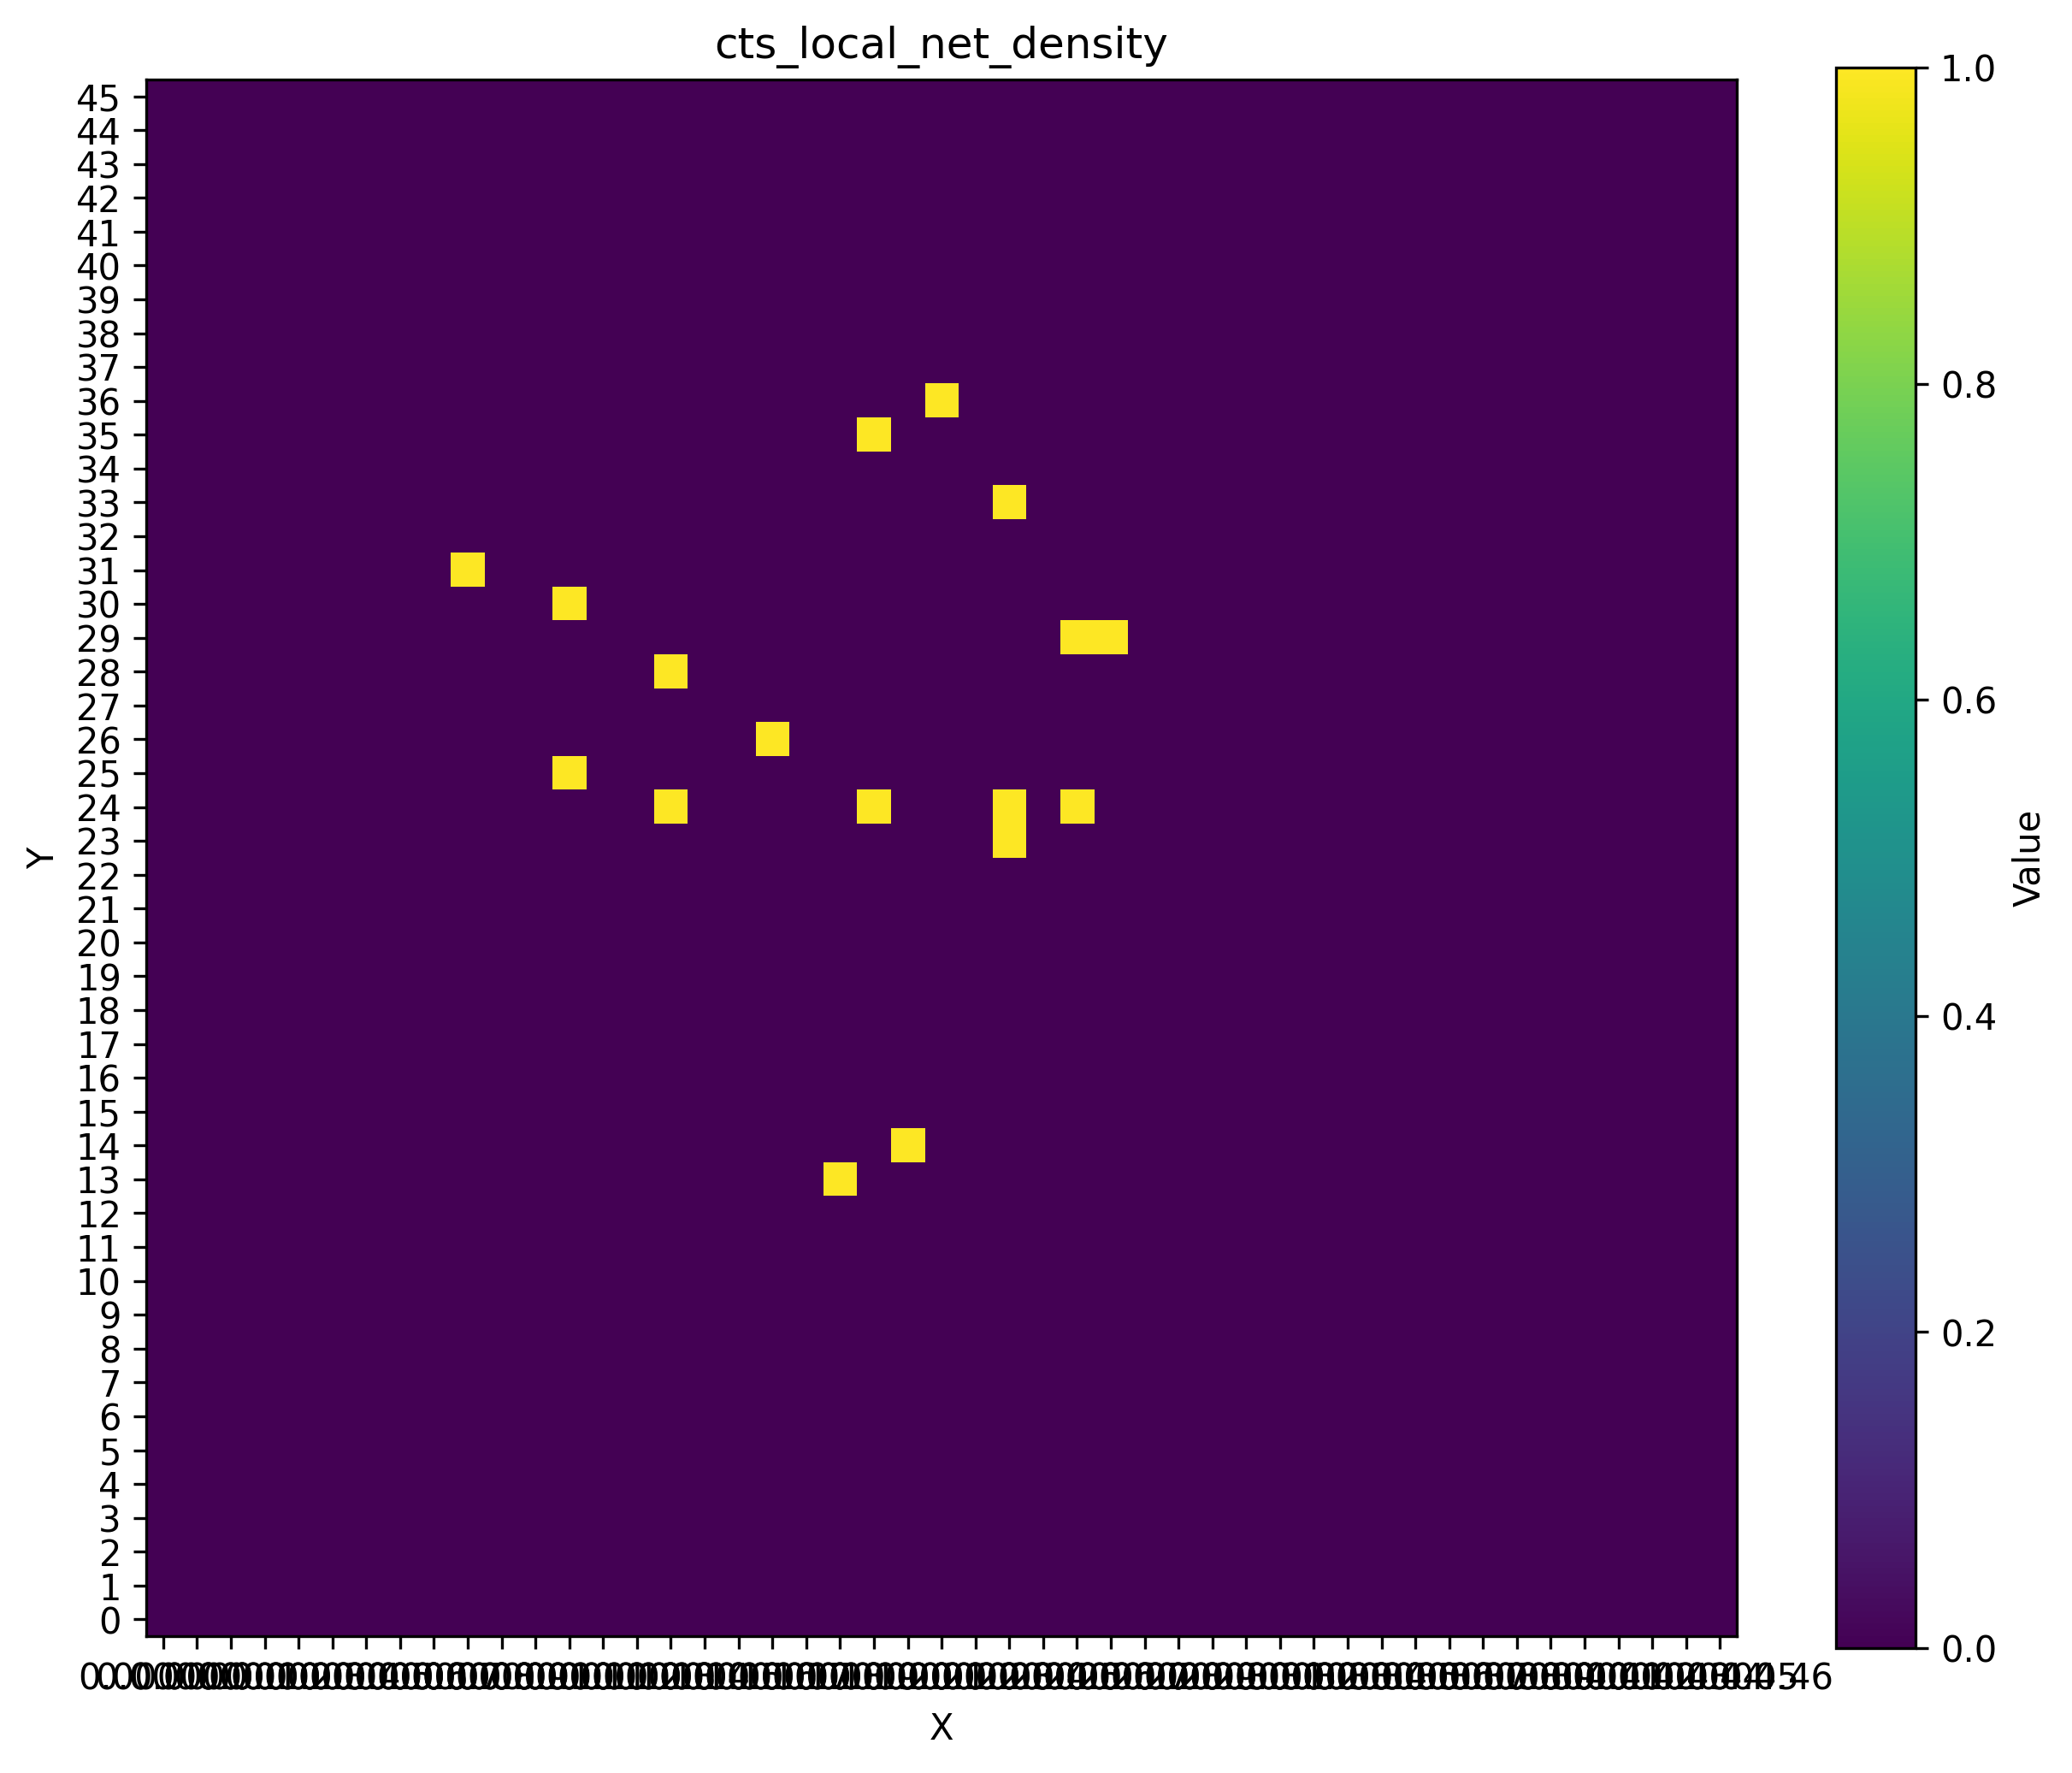

Data behind this chart, as committed beside it:
0.000000, 0.000000, 0.000000, 0.000000, 0.000000, 0.000000, 0.000000, 0.000000, 0.000000, 0.000000, 0.000000, 0.000000, 0.000000, 0.000000, 0.000000, 0.000000, 0.000000, 0.000000, 0.000000, 0.000000, 0.000000, 0.000000, 0.000000, 0.000000
0.000000, 0.000000, 0.000000, 0.000000, 0.000000, 0.000000, 0.000000, 0.000000, 0.000000, 0.000000, 0.000000, 0.000000, 0.000000, 0.000000, 0.000000, 0.000000, 0.000000, 0.000000, 0.000000, 0.000000, 0.000000, 0.000000, 0.000000, 0.000000
0.000000, 0.000000, 0.000000, 0.000000, 0.000000, 0.000000, 0.000000, 0.000000, 0.000000, 0.000000, 0.000000, 0.000000, 0.000000, 0.000000, 0.000000, 0.000000, 0.000000, 0.000000, 0.000000, 0.000000, 0.000000, 0.000000, 0.000000, 0.000000
0.000000, 0.000000, 0.000000, 0.000000, 0.000000, 0.000000, 0.000000, 0.000000, 0.000000, 0.000000, 0.000000, 0.000000, 0.000000, 0.000000, 0.000000, 0.000000, 0.000000, 0.000000, 0.000000, 0.000000, 0.000000, 0.000000, 0.000000, 0.000000
0.000000, 0.000000, 0.000000, 0.000000, 0.000000, 0.000000, 0.000000, 0.000000, 0.000000, 0.000000, 0.000000, 0.000000, 0.000000, 0.000000, 0.000000, 0.000000, 0.000000, 0.000000, 0.000000, 0.000000, 0.000000, 0.000000, 0.000000, 0.000000
0.000000, 0.000000, 0.000000, 0.000000, 0.000000, 0.000000, 0.000000, 0.000000, 0.000000, 0.000000, 0.000000, 0.000000, 0.000000, 0.000000, 0.000000, 0.000000, 0.000000, 0.000000, 0.000000, 0.000000, 0.000000, 0.000000, 0.000000, 0.000000
0.000000, 0.000000, 0.000000, 0.000000, 0.000000, 0.000000, 0.000000, 0.000000, 0.000000, 0.000000, 0.000000, 0.000000, 0.000000, 0.000000, 0.000000, 0.000000, 0.000000, 0.000000, 0.000000, 0.000000, 0.000000, 0.000000, 0.000000, 0.000000
0.000000, 0.000000, 0.000000, 0.000000, 0.000000, 0.000000, 0.000000, 0.000000, 0.000000, 0.000000, 0.000000, 0.000000, 0.000000, 0.000000, 0.000000, 0.000000, 0.000000, 0.000000, 0.000000, 0.000000, 0.000000, 0.000000, 0.000000, 0.000000
0.000000, 0.000000, 0.000000, 0.000000, 0.000000, 0.000000, 0.000000, 0.000000, 0.000000, 0.000000, 0.000000, 0.000000, 0.000000, 0.000000, 0.000000, 0.000000, 0.000000, 0.000000, 0.000000, 0.000000, 0.000000, 0.000000, 0.000000, 0.000000
0.000000, 0.000000, 0.000000, 0.000000, 0.000000, 0.000000, 0.000000, 0.000000, 0.000000, 0.000000, 0.000000, 0.000000, 0.000000, 0.000000, 0.000000, 0.000000, 0.000000, 0.000000, 0.000000, 0.000000, 0.000000, 0.000000, 0.000000, 0.000000
0.000000, 0.000000, 0.000000, 0.000000, 0.000000, 0.000000, 0.000000, 0.000000, 0.000000, 0.000000, 0.000000, 0.000000, 0.000000, 0.000000, 0.000000, 0.000000, 0.000000, 0.000000, 0.000000, 0.000000, 0.000000, 0.000000, 0.000000, 0.000000
0.000000, 0.000000, 0.000000, 0.000000, 0.000000, 0.000000, 0.000000, 0.000000, 0.000000, 0.000000, 0.000000, 0.000000, 0.000000, 0.000000, 0.000000, 0.000000, 0.000000, 0.000000, 0.000000, 0.000000, 0.000000, 0.000000, 0.000000, 0.000000
0.000000, 0.000000, 0.000000, 0.000000, 0.000000, 0.000000, 0.000000, 0.000000, 0.000000, 0.000000, 0.000000, 0.000000, 0.000000, 0.000000, 0.000000, 0.000000, 0.000000, 0.000000, 0.000000, 0.000000, 0.000000, 0.000000, 0.000000, 0.000000
0.000000, 0.000000, 0.000000, 0.000000, 0.000000, 0.000000, 0.000000, 0.000000, 0.000000, 0.000000, 0.000000, 0.000000, 0.000000, 0.000000, 0.000000, 0.000000, 0.000000, 0.000000, 0.000000, 0.000000, 0.000000, 0.000000, 0.000000, 0.000000
0.000000, 0.000000, 0.000000, 0.000000, 0.000000, 0.000000, 0.000000, 0.000000, 0.000000, 0.000000, 0.000000, 0.000000, 0.000000, 0.000000, 0.000000, 0.000000, 0.000000, 0.000000, 0.000000, 0.000000, 1, 0.000000, 0.000000, 0.000000
0.000000, 0.000000, 0.000000, 0.000000, 0.000000, 0.000000, 0.000000, 0.000000, 0.000000, 0.000000, 0.000000, 0.000000, 0.000000, 0.000000, 0.000000, 0.000000, 0.000000, 0.000000, 0.000000, 0.000000, 0.000000, 0.000000, 1, 0.000000
0.000000, 0.000000, 0.000000, 0.000000, 0.000000, 0.000000, 0.000000, 0.000000, 0.000000, 0.000000, 0.000000, 0.000000, 0.000000, 0.000000, 0.000000, 0.000000, 0.000000, 0.000000, 0.000000, 0.000000, 0.000000, 0.000000, 0.000000, 0.000000
0.000000, 0.000000, 0.000000, 0.000000, 0.000000, 0.000000, 0.000000, 0.000000, 0.000000, 0.000000, 0.000000, 0.000000, 0.000000, 0.000000, 0.000000, 0.000000, 0.000000, 0.000000, 0.000000, 0.000000, 0.000000, 0.000000, 0.000000, 0.000000
0.000000, 0.000000, 0.000000, 0.000000, 0.000000, 0.000000, 0.000000, 0.000000, 0.000000, 0.000000, 0.000000, 0.000000, 0.000000, 0.000000, 0.000000, 0.000000, 0.000000, 0.000000, 0.000000, 0.000000, 0.000000, 0.000000, 0.000000, 0.000000
0.000000, 0.000000, 0.000000, 0.000000, 0.000000, 0.000000, 0.000000, 0.000000, 0.000000, 0.000000, 0.000000, 0.000000, 0.000000, 0.000000, 0.000000, 0.000000, 0.000000, 0.000000, 0.000000, 0.000000, 0.000000, 0.000000, 0.000000, 0.000000
0.000000, 0.000000, 0.000000, 0.000000, 0.000000, 0.000000, 0.000000, 0.000000, 0.000000, 0.000000, 0.000000, 0.000000, 0.000000, 0.000000, 0.000000, 0.000000, 0.000000, 0.000000, 0.000000, 0.000000, 0.000000, 0.000000, 0.000000, 0.000000
0.000000, 0.000000, 0.000000, 0.000000, 0.000000, 0.000000, 0.000000, 0.000000, 0.000000, 0.000000, 0.000000, 0.000000, 0.000000, 0.000000, 0.000000, 0.000000, 0.000000, 0.000000, 0.000000, 0.000000, 0.000000, 0.000000, 0.000000, 0.000000
0.000000, 0.000000, 0.000000, 0.000000, 0.000000, 0.000000, 0.000000, 0.000000, 0.000000, 0.000000, 0.000000, 0.000000, 0.000000, 0.000000, 0.000000, 0.000000, 0.000000, 0.000000, 0.000000, 0.000000, 0.000000, 0.000000, 0.000000, 0.000000
0.000000, 0.000000, 0.000000, 0.000000, 0.000000, 0.000000, 0.000000, 0.000000, 0.000000, 0.000000, 0.000000, 0.000000, 0.000000, 0.000000, 0.000000, 0.000000, 0.000000, 0.000000, 0.000000, 0.000000, 0.000000, 0.000000, 0.000000, 0.000000
0.000000, 0.000000, 0.000000, 0.000000, 0.000000, 0.000000, 0.000000, 0.000000, 0.000000, 0.000000, 0.000000, 0.000000, 0.000000, 0.000000, 0.000000, 0.000000, 0.000000, 0.000000, 0.000000, 0.000000, 0.000000, 0.000000, 0.000000, 0.000000
0.000000, 0.000000, 0.000000, 0.000000, 0.000000, 0.000000, 0.000000, 0.000000, 0.000000, 0.000000, 0.000000, 0.000000, 0.000000, 0.000000, 0.000000, 1, 0.000000, 0.000000, 0.000000, 0.000000, 0.000000, 1, 0.000000, 0.000000
0.000000, 0.000000, 0.000000, 0.000000, 0.000000, 0.000000, 0.000000, 0.000000, 0.000000, 0.000000, 0.000000, 0.000000, 1, 0.000000, 0.000000, 0.000000, 0.000000, 0.000000, 0.000000, 0.000000, 0.000000, 0.000000, 0.000000, 0.000000
0.000000, 0.000000, 0.000000, 0.000000, 0.000000, 0.000000, 0.000000, 0.000000, 0.000000, 0.000000, 0.000000, 0.000000, 0.000000, 0.000000, 0.000000, 0.000000, 0.000000, 0.000000, 1, 0.000000, 0.000000, 0.000000, 0.000000, 0.000000
0.000000, 0.000000, 0.000000, 0.000000, 0.000000, 0.000000, 0.000000, 0.000000, 0.000000, 0.000000, 0.000000, 0.000000, 0.000000, 0.000000, 0.000000, 0.000000, 0.000000, 0.000000, 0.000000, 0.000000, 0.000000, 0.000000, 0.000000, 0.000000
0.000000, 0.000000, 0.000000, 0.000000, 0.000000, 0.000000, 0.000000, 0.000000, 0.000000, 0.000000, 0.000000, 0.000000, 0.000000, 0.000000, 0.000000, 1, 0.000000, 0.000000, 0.000000, 0.000000, 0.000000, 0.000000, 0.000000, 0.000000
0.000000, 0.000000, 0.000000, 0.000000, 0.000000, 0.000000, 0.000000, 0.000000, 0.000000, 0.000000, 0.000000, 0.000000, 0.000000, 0.000000, 0.000000, 0.000000, 0.000000, 0.000000, 0.000000, 0.000000, 0.000000, 0.000000, 0.000000, 0.000000
0.000000, 0.000000, 0.000000, 0.000000, 0.000000, 0.000000, 0.000000, 0.000000, 0.000000, 0.000000, 0.000000, 0.000000, 1, 0.000000, 0.000000, 0.000000, 0.000000, 0.000000, 0.000000, 0.000000, 0.000000, 0.000000, 0.000000, 0.000000
0.000000, 0.000000, 0.000000, 0.000000, 0.000000, 0.000000, 0.000000, 0.000000, 0.000000, 1, 0.000000, 0.000000, 0.000000, 0.000000, 0.000000, 0.000000, 0.000000, 0.000000, 0.000000, 0.000000, 0.000000, 0.000000, 0.000000, 0.000000
0.000000, 0.000000, 0.000000, 0.000000, 0.000000, 0.000000, 0.000000, 0.000000, 0.000000, 0.000000, 0.000000, 0.000000, 0.000000, 0.000000, 0.000000, 0.000000, 0.000000, 0.000000, 0.000000, 0.000000, 0.000000, 0.000000, 0.000000, 0.000000
0.000000, 0.000000, 0.000000, 0.000000, 0.000000, 0.000000, 0.000000, 0.000000, 0.000000, 0.000000, 0.000000, 0.000000, 0.000000, 0.000000, 0.000000, 0.000000, 0.000000, 0.000000, 0.000000, 0.000000, 0.000000, 0.000000, 0.000000, 0.000000
0.000000, 0.000000, 0.000000, 0.000000, 0.000000, 0.000000, 0.000000, 0.000000, 0.000000, 0.000000, 0.000000, 0.000000, 0.000000, 0.000000, 0.000000, 0.000000, 0.000000, 0.000000, 0.000000, 0.000000, 0.000000, 0.000000, 0.000000, 0.000000
0.000000, 0.000000, 0.000000, 0.000000, 0.000000, 0.000000, 0.000000, 0.000000, 0.000000, 0.000000, 0.000000, 0.000000, 0.000000, 0.000000, 0.000000, 0.000000, 0.000000, 0.000000, 0.000000, 0.000000, 0.000000, 1, 0.000000, 0.000000
0.000000, 0.000000, 0.000000, 0.000000, 0.000000, 0.000000, 0.000000, 0.000000, 0.000000, 0.000000, 0.000000, 0.000000, 0.000000, 0.000000, 0.000000, 0.000000, 0.000000, 0.000000, 0.000000, 0.000000, 0.000000, 0.000000, 0.000000, 1
0.000000, 0.000000, 0.000000, 0.000000, 0.000000, 0.000000, 0.000000, 0.000000, 0.000000, 0.000000, 0.000000, 0.000000, 0.000000, 0.000000, 0.000000, 0.000000, 0.000000, 0.000000, 0.000000, 0.000000, 0.000000, 0.000000, 0.000000, 0.000000
0.000000, 0.000000, 0.000000, 0.000000, 0.000000, 0.000000, 0.000000, 0.000000, 0.000000, 0.000000, 0.000000, 0.000000, 0.000000, 0.000000, 0.000000, 0.000000, 0.000000, 0.000000, 0.000000, 0.000000, 0.000000, 0.000000, 0.000000, 0.000000
0.000000, 0.000000, 0.000000, 0.000000, 0.000000, 0.000000, 0.000000, 0.000000, 0.000000, 0.000000, 0.000000, 0.000000, 0.000000, 0.000000, 0.000000, 0.000000, 0.000000, 0.000000, 0.000000, 0.000000, 0.000000, 0.000000, 0.000000, 0.000000
0.000000, 0.000000, 0.000000, 0.000000, 0.000000, 0.000000, 0.000000, 0.000000, 0.000000, 0.000000, 0.000000, 0.000000, 0.000000, 0.000000, 0.000000, 0.000000, 0.000000, 0.000000, 0.000000, 0.000000, 0.000000, 0.000000, 0.000000, 0.000000
0.000000, 0.000000, 0.000000, 0.000000, 0.000000, 0.000000, 0.000000, 0.000000, 0.000000, 0.000000, 0.000000, 0.000000, 0.000000, 0.000000, 0.000000, 0.000000, 0.000000, 0.000000, 0.000000, 0.000000, 0.000000, 0.000000, 0.000000, 0.000000
0.000000, 0.000000, 0.000000, 0.000000, 0.000000, 0.000000, 0.000000, 0.000000, 0.000000, 0.000000, 0.000000, 0.000000, 0.000000, 0.000000, 0.000000, 0.000000, 0.000000, 0.000000, 0.000000, 0.000000, 0.000000, 0.000000, 0.000000, 0.000000
0.000000, 0.000000, 0.000000, 0.000000, 0.000000, 0.000000, 0.000000, 0.000000, 0.000000, 0.000000, 0.000000, 0.000000, 0.000000, 0.000000, 0.000000, 0.000000, 0.000000, 0.000000, 0.000000, 0.000000, 0.000000, 0.000000, 0.000000, 0.000000
0.000000, 0.000000, 0.000000, 0.000000, 0.000000, 0.000000, 0.000000, 0.000000, 0.000000, 0.000000, 0.000000, 0.000000, 0.000000, 0.000000, 0.000000, 0.000000, 0.000000, 0.000000, 0.000000, 0.000000, 0.000000, 0.000000, 0.000000, 0.000000
0.000000, 0.000000, 0.000000, 0.000000, 0.000000, 0.000000, 0.000000, 0.000000, 0.000000, 0.000000, 0.000000, 0.000000, 0.000000, 0.000000, 0.000000, 0.000000, 0.000000, 0.000000, 0.000000, 0.000000, 0.000000, 0.000000, 0.000000, 0.000000
